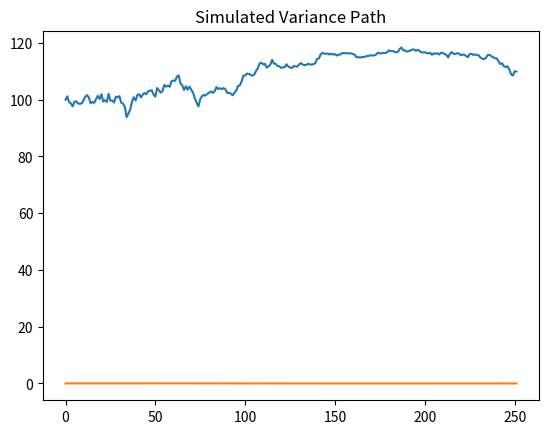

Here is the Python script that generated this plot:
import numpy as np
import matplotlib.pyplot as plt

# --- Heston Model Simulation ---
def simulate_heston(kappa, theta, sigma=0.3, rho=-0.7, v0=0.04, S0=100, mu=0.0, T=1.0, N=252):
    dt = T / N
    S = np.zeros(N)
    v = np.zeros(N)
    S[0], v[0] = S0, v0

    for t in range(1, N):
        z1, z2 = np.random.normal(), np.random.normal()
        dW_v = np.sqrt(dt) * z1
        dW_S = rho * z1 * np.sqrt(dt) + np.sqrt(1 - rho**2) * z2 * np.sqrt(dt)

        # Update v with floor for numerical stability
        v_prev = max(v[t - 1], 1e-6)
        v[t] = max(v_prev + kappa * (theta - v_prev) * dt + sigma * np.sqrt(v_prev) * dW_v, 1e-6)
        S[t] = S[t - 1] + mu * S[t - 1] * dt + np.sqrt(v_prev) * S[t - 1] * dW_S

    return S, v

true_kappa = 1.2
true_theta = 0.05
S, v = simulate_heston(true_kappa, true_theta)
returns = np.diff(np.log(S))
plt.plot(S)
plt.title("Simulated Price Path")
plt.show()
plt.plot(v)
plt.title("Simulated Variance Path")
plt.show()